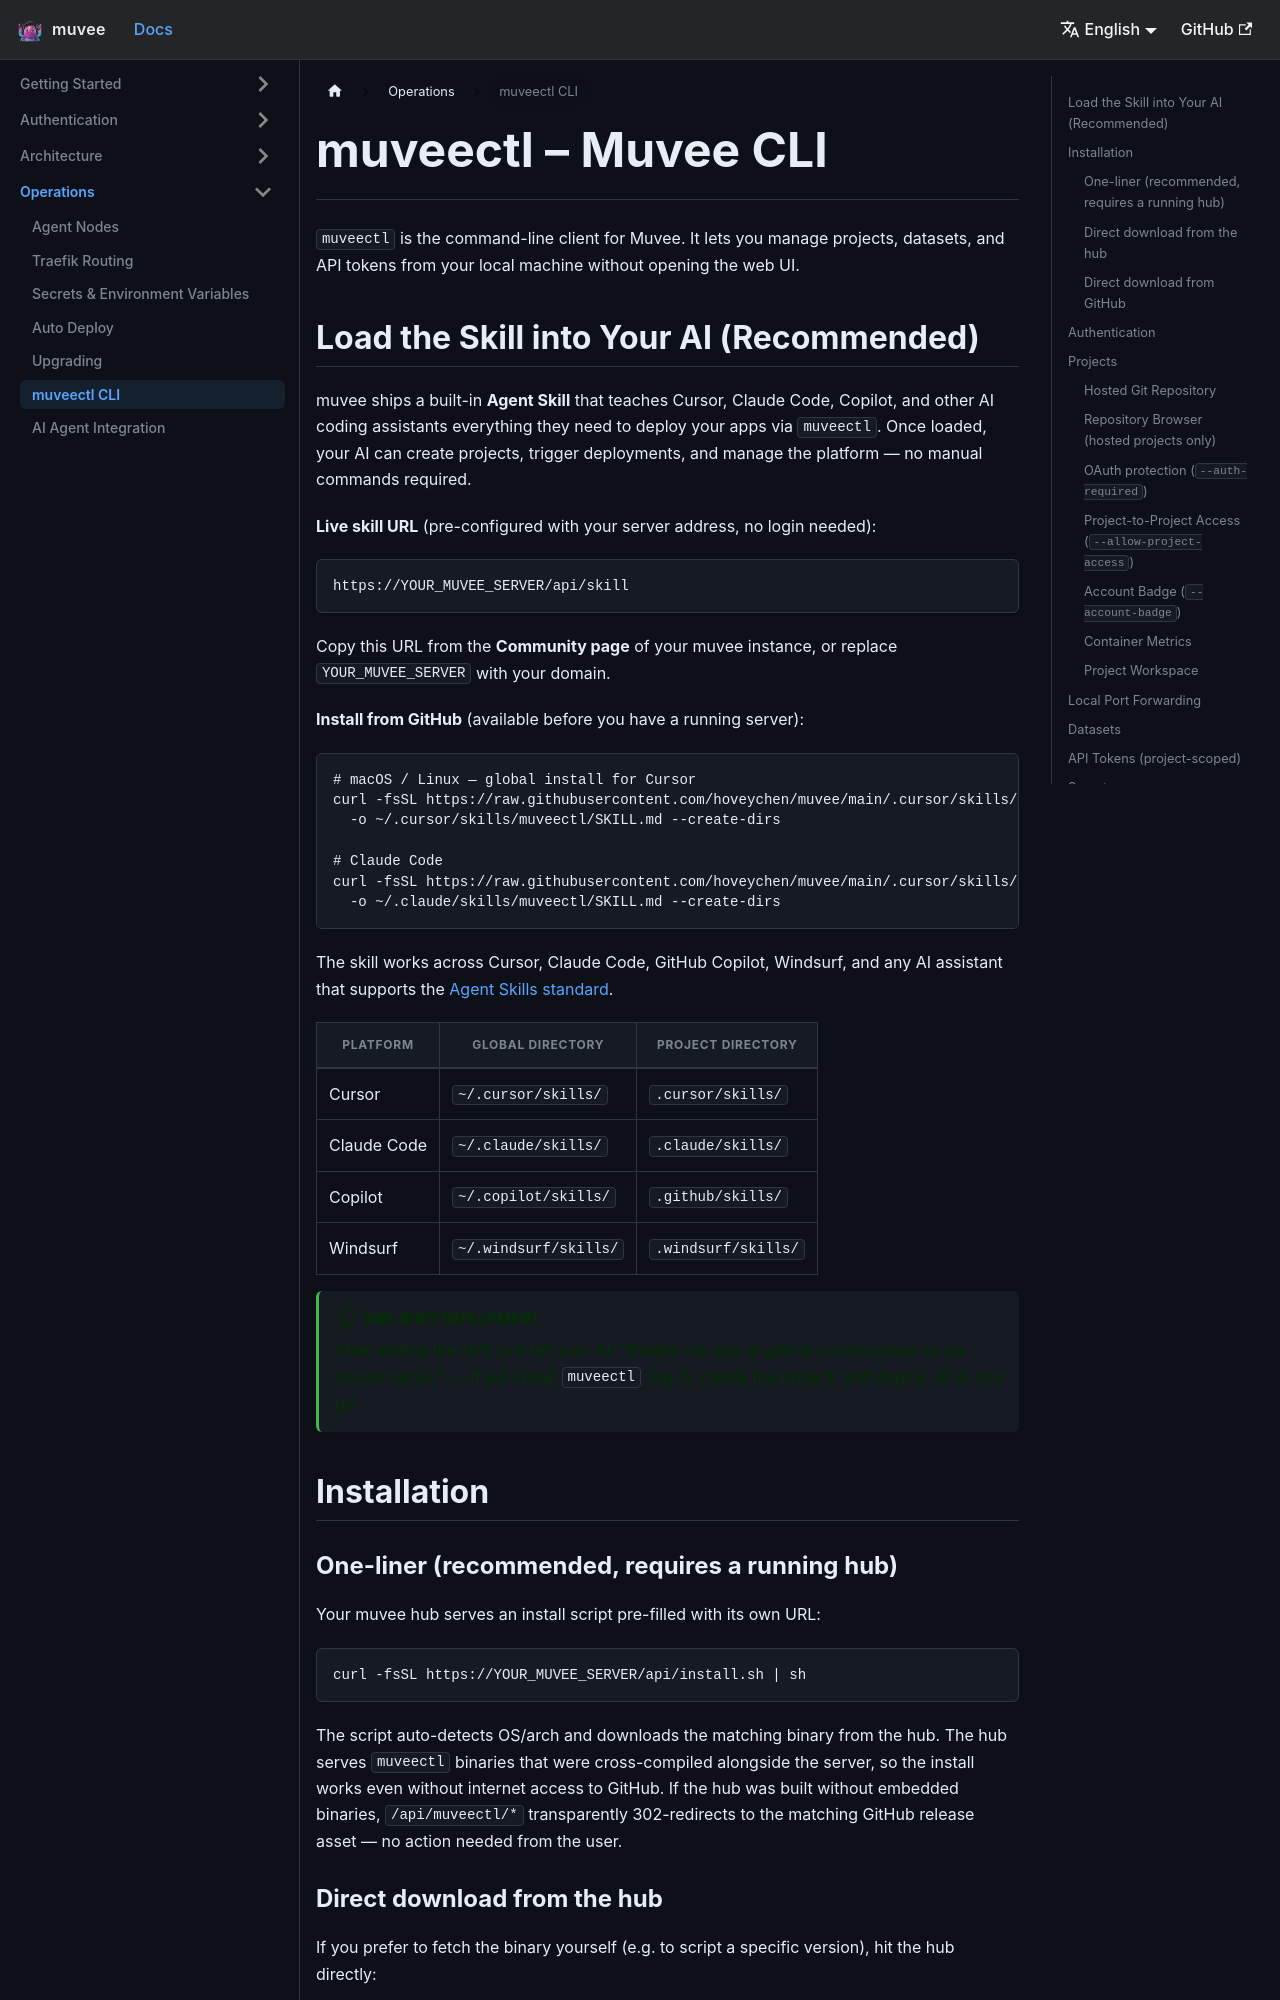

repository: hoveychen/muvee · page: docs/muveectl/index.html · generator: docusaurus

---
id: muveectl
title: muveectl CLI
sidebar_position: 4
---

# muveectl – Muvee CLI

`muveectl` is the command-line client for Muvee. It lets you manage projects, datasets, and API tokens from your local machine without opening the web UI.

## Load the Skill into Your AI (Recommended)

muvee ships a built-in **Agent Skill** that teaches Cursor, Claude Code, Copilot, and other AI coding assistants everything they need to deploy your apps via `muveectl`. Once loaded, your AI can create projects, trigger deployments, and manage the platform — no manual commands required.

**Live skill URL** (pre-configured with your server address, no login needed):

```
https://YOUR_MUVEE_SERVER/api/skill
```

Copy this URL from the **Community page** of your muvee instance, or replace `YOUR_MUVEE_SERVER` with your domain.

**Install from GitHub** (available before you have a running server):

```bash
# macOS / Linux — global install for Cursor
curl -fsSL https://raw.githubusercontent.com/hoveychen/muvee/main/.cursor/skills/muveectl/SKILL.md \
  -o ~/.cursor/skills/muveectl/SKILL.md --create-dirs

# Claude Code
curl -fsSL https://raw.githubusercontent.com/hoveychen/muvee/main/.cursor/skills/muveectl/SKILL.md \
  -o ~/.claude/skills/muveectl/SKILL.md --create-dirs
```

The skill works across Cursor, Claude Code, GitHub Copilot, Windsurf, and any AI assistant that supports the [Agent Skills standard](https://skill.md/).

| Platform | Global directory | Project directory |
|----------|-----------------|-------------------|
| Cursor | `~/.cursor/skills/` | `.cursor/skills/` |
| Claude Code | `~/.claude/skills/` | `.claude/skills/` |
| Copilot | `~/.copilot/skills/` | `.github/skills/` |
| Windsurf | `~/.windsurf/skills/` | `.windsurf/skills/` |

:::tip One-shot deployment
After adding the skill, just tell your AI: *"Deploy my app at github.com/me/repo to my muvee server"* — it will install `muveectl`, log in, create the project, and deploy, all in one go.
:::

## Installation

### One-liner (recommended, requires a running hub)

Your muvee hub serves an install script pre-filled with its own URL:

```bash
curl -fsSL https://YOUR_MUVEE_SERVER/api/install.sh | sh
```

The script auto-detects OS/arch and downloads the matching binary from the hub. The hub serves `muveectl` binaries that were cross-compiled alongside the server, so the install works even without internet access to GitHub. If the hub was built without embedded binaries, `/api/muveectl/*` transparently 302-redirects to the matching GitHub release asset — no action needed from the user.
